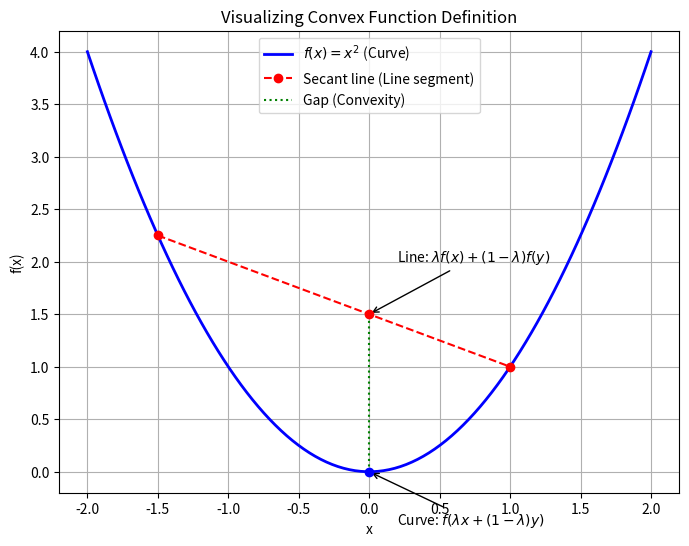

Source code (Python):
import numpy as np
import matplotlib.pyplot as plt

# 1. 凸関数の定義 (f(x) = x^2)
def f(x):
    return x**2

# 2. データの準備
x = np.linspace(-2, 2, 100)
y = f(x)

# 3. 2点 x1, x2 を選ぶ
x1, x2 = -1.5, 1.0
y1, y2 = f(x1), f(x2)

# 4. 内分点 (lambda = 0.4) での比較
lmbda = 0.4
x_internal = lmbda * x1 + (1 - lmbda) * x2
y_curve = f(x_internal)             # 左辺: 曲線の高さ
y_line = lmbda * y1 + (1 - lmbda) * y2  # 右辺: 線分上の高さ

# 5. プロット
plt.figure(figsize=(8, 6))
plt.plot(x, y, label='$f(x) = x^2$ (Curve)', color='blue', linewidth=2)
plt.plot([x1, x2], [y1, y2], 'ro--', label='Secant line (Line segment)')

# 垂直線の描画 (linestyles を 'dotted' に修正)
plt.vlines(x_internal, y_curve, y_line, colors='green', linestyles='dotted', label='Gap (Convexity)')

# 内分点でのポイントを強調
plt.scatter([x_internal], [y_curve], color='blue', zorder=5) # 曲線上の点
plt.scatter([x_internal], [y_line], color='red', zorder=5)  # 線分上の点

# ラベルと注釈の設定
plt.title("Visualizing Convex Function Definition")
plt.xlabel("x")
plt.ylabel("f(x)")
plt.annotate('Curve: $f(\lambda x + (1-\lambda)y)$', xy=(x_internal, y_curve), 
             xytext=(x_internal+0.2, y_curve-0.5), arrowprops=dict(arrowstyle='->'))
plt.annotate('Line: $\lambda f(x) + (1-\lambda)f(y)$', xy=(x_internal, y_line), 
             xytext=(x_internal+0.2, y_line+0.5), arrowprops=dict(arrowstyle='->'))

plt.legend()
plt.grid(True)
plt.show()